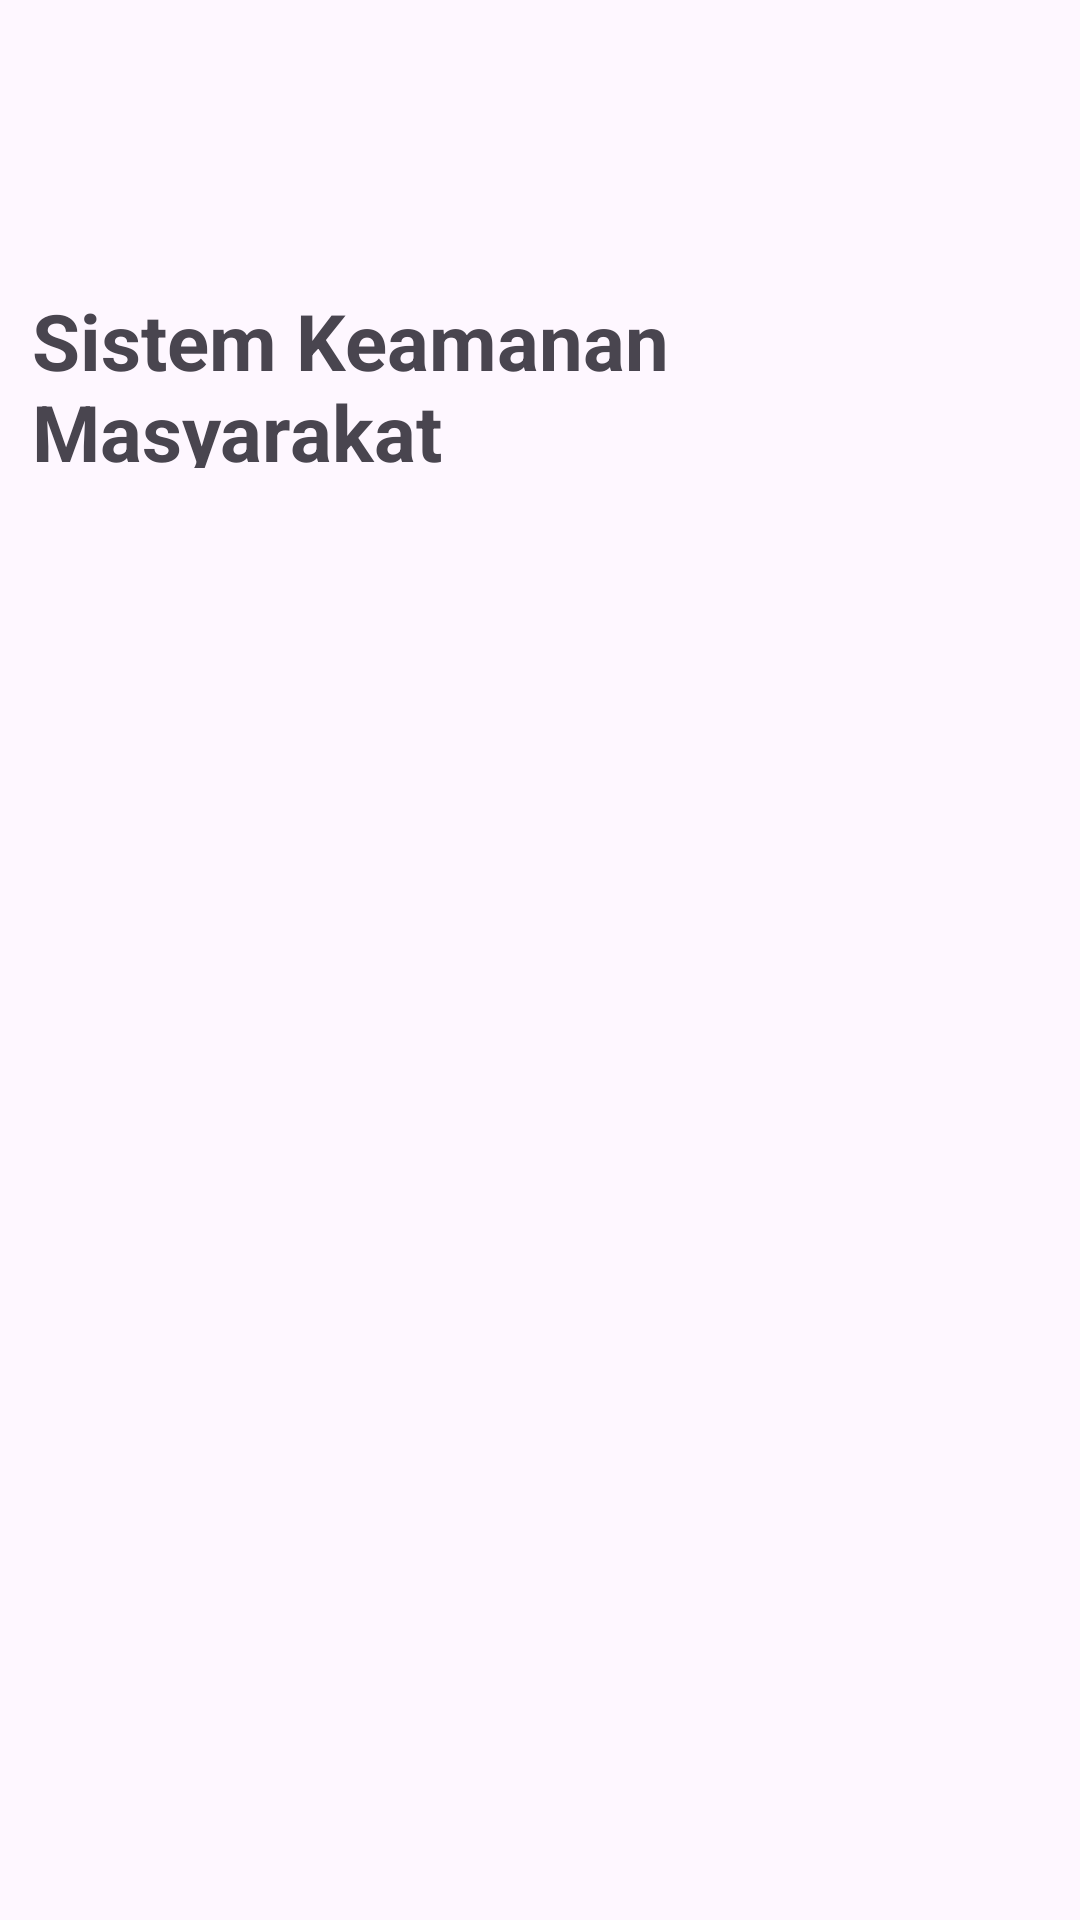

Write the Android layout XML for this screen, with the resource values it uses.
<!-- AndroidManifest.xml: application theme Base.Theme.SikemasApp -->
<!-- res/layout/content_main.xml -->
<?xml version="1.0" encoding="utf-8"?>
<androidx.constraintlayout.widget.ConstraintLayout xmlns:android="http://schemas.android.com/apk/res/android"
    xmlns:app="http://schemas.android.com/apk/res-auto"
    xmlns:tools="http://schemas.android.com/tools"
    android:layout_width="match_parent"
    android:layout_height="match_parent"
    tools:context=".MainActivity">

    <TextView
        android:id="@+id/textView3"
        android:layout_width="254dp"
        android:layout_height="60dp"
        android:layout_marginTop="96dp"
        android:text="Sistem Keamanan Masyarakat"
        android:textSize="26sp"
        android:textStyle="bold"
        app:layout_constraintEnd_toEndOf="parent"
        app:layout_constraintHorizontal_bias="0.101"
        app:layout_constraintStart_toStartOf="parent"
        app:layout_constraintTop_toTopOf="parent" />

    <androidx.recyclerview.widget.RecyclerView
        android:id="@+id/main_option_recyclerview"
        android:layout_width="match_parent"
        android:layout_height="0dp"
        android:layout_gravity="center"
        android:layout_weight="1.0"
        android:layout_marginTop="30dp"
        android:nestedScrollingEnabled="false"
        android:scrollbars="vertical"
        android:padding="10dp"
        app:layoutManager="androidx.recyclerview.widget.GridLayoutManager"
        app:layout_constraintBottom_toBottomOf="parent"
        app:layout_constraintEnd_toEndOf="parent"
        app:layout_constraintHorizontal_bias="1.0"
        app:layout_constraintStart_toStartOf="parent"
        app:layout_constraintTop_toBottomOf="@+id/textView3"
        app:layout_constraintVertical_bias="0.0"
        app:spanCount="2"
        tools:itemCount="10"
        tools:listitem="@layout/item_main" />
</androidx.constraintlayout.widget.ConstraintLayout>
<!-- res/layout/item_main.xml (included above) -->
<?xml version="1.0" encoding="utf-8"?>
<layout xmlns:android="http://schemas.android.com/apk/res/android"
    xmlns:app="http://schemas.android.com/apk/res-auto"
    xmlns:tools="http://schemas.android.com/tools">

    <data>

    </data>

    <LinearLayout
        android:id="@+id/menu_item_container"
        android:layout_width="match_parent"
        android:layout_height="175dp"
        android:background="@drawable/main_item_shape"
        android:orientation="vertical"
        tools:layout_editor_absoluteX="3dp"
        tools:layout_editor_absoluteY="4dp"
        android:layout_margin="10dp">

        <ImageView
            android:id="@+id/imageView3"
            android:layout_width="match_parent"
            android:layout_height="131dp"
            android:padding="10dp"
            app:srcCompat="@drawable/ic_launcher_foreground" />

        <TextView
            android:id="@+id/textView4"
            android:layout_width="match_parent"
            android:layout_height="wrap_content"
            android:text="Item Layanan"
            android:textAlignment="center"
            android:textSize="17sp"
            android:textStyle="bold" />
    </LinearLayout>
</layout>
<!-- resources referenced by this layout -->
<resources>
  <!-- drawable ic_launcher_foreground: webp bitmap (mipmap-hdpi, 2090 bytes) -->
  <!-- drawable main_item_shape (drawable) -->
  <?xml version="1.0" encoding="utf-8"?>
  <shape xmlns:android="http://schemas.android.com/apk/res/android">
      <solid android:color="?attr/colorPrimary"/> 
      <corners
          android:radius="50dp" />
  </shape>
  <style name="Base.Theme.SikemasApp" parent="Theme.Material3.DayNight.NoActionBar">
          
          
          <item name="windowActionBar">false</item>
          <item name="windowNoTitle">true</item>
          <item name="colorPrimary">#1FA866</item>
          <item name="colorPrimaryVariant">#1FA866</item>
          <item name="colorOnPrimary">@color/black</item>
          
          <item name="colorSecondary">#85FFA7</item>
          <item name="colorSecondaryVariant">#CFCFCF</item>
          <item name="colorOnSecondary">@color/white</item>
          
          <item name="android:statusBarColor">#1FA866</item>
  
      </style>
  <color name="black">#FF000000</color>
  <color name="white">#FFFFFFFF</color>
</resources>
